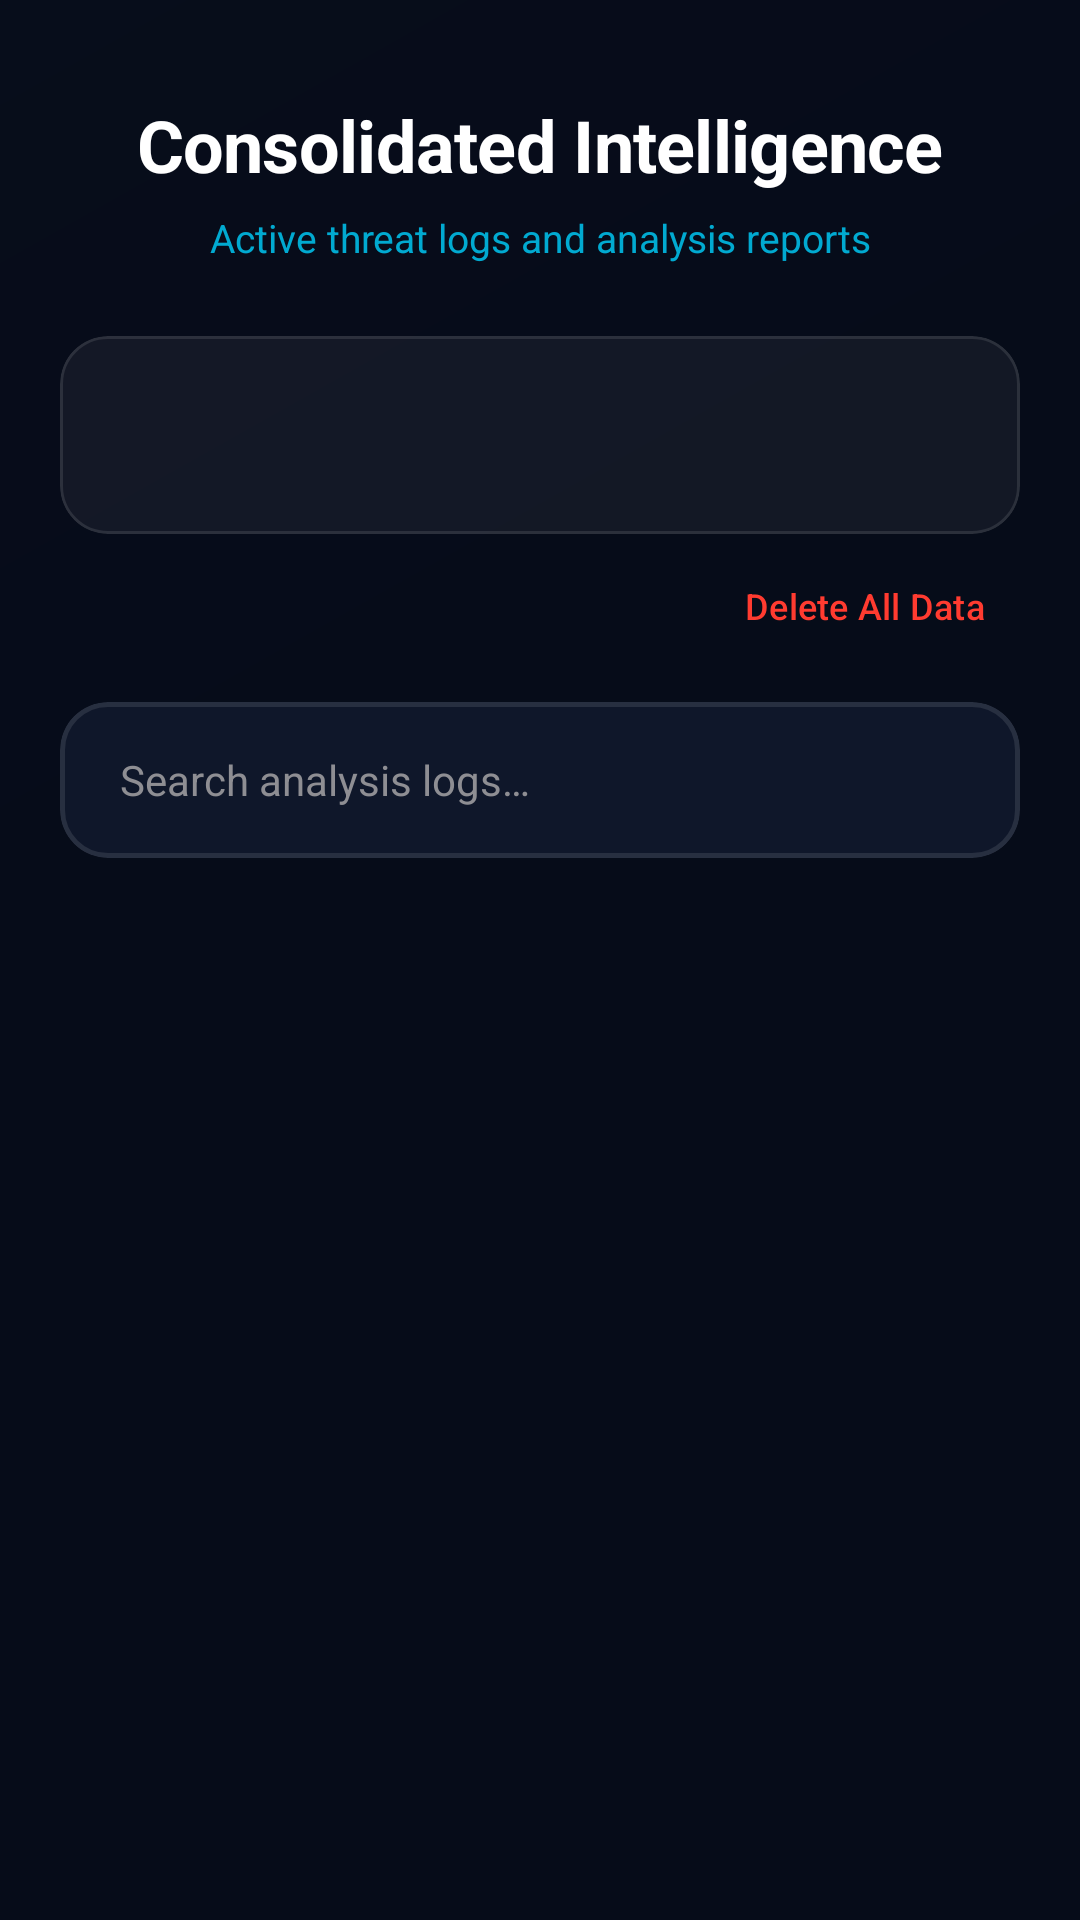

The Android layout XML behind this screen, and the referenced resources:
<!-- AndroidManifest.xml: application theme Theme.SecureScan -->
<!-- res/layout/fragment_history.xml -->
<?xml version="1.0" encoding="utf-8"?>
<androidx.constraintlayout.widget.ConstraintLayout xmlns:android="http://schemas.android.com/apk/res/android"
    xmlns:app="http://schemas.android.com/apk/res-auto"
    xmlns:tools="http://schemas.android.com/tools"
    android:layout_width="match_parent"
    android:layout_height="match_parent"
    android:background="@color/cyber_background"
    android:fitsSystemWindows="true">

    
    <ImageView
        android:layout_width="match_parent"
        android:layout_height="match_parent"
        android:src="@drawable/bg_cyber_grid"
        android:scaleType="centerCrop"
        android:alpha="0.1"
        android:contentDescription="@null" />

    <LinearLayout
        android:id="@+id/ll_header"
        android:layout_width="match_parent"
        android:layout_height="wrap_content"
        android:orientation="vertical"
        android:paddingHorizontal="24dp"
        android:paddingTop="32dp"
        app:layout_constraintTop_toTopOf="parent">

        <TextView
            android:id="@+id/tv_title"
            android:layout_width="match_parent"
            android:layout_height="wrap_content"
            android:text="@string/history_title"
            android:textColor="@color/white"
            android:textSize="24sp"
            android:textStyle="bold"
            android:gravity="center"
            android:letterSpacing="-0.01" />

        <TextView
            android:id="@+id/tv_subtitle"
            android:layout_width="match_parent"
            android:layout_height="wrap_content"
            android:layout_marginTop="6dp"
            android:text="@string/history_subtitle"
            android:textColor="@color/cyber_primary"
            android:textSize="13sp"
            android:alpha="0.8"
            android:gravity="center" />
    </LinearLayout>

    
    <com.google.android.material.card.MaterialCardView
        android:id="@+id/cv_selection_bar"
        android:layout_width="match_parent"
        android:layout_height="wrap_content"
        android:layout_margin="16dp"
        android:visibility="gone"
        app:cardBackgroundColor="@color/cyber_surface_variant"
        app:cardCornerRadius="12dp"
        app:layout_constraintTop_toBottomOf="@id/ll_header">
        <LinearLayout
            android:layout_width="match_parent"
            android:layout_height="56dp"
            android:gravity="center_vertical"
            android:paddingHorizontal="16dp">
            <TextView
                android:id="@+id/tv_selection_count"
                android:layout_width="0dp"
                android:layout_height="wrap_content"
                android:layout_weight="1"
                android:textColor="@color/white"
                android:textStyle="bold"
                tools:text="3 items selected" />
            <ImageButton
                android:id="@+id/btn_delete_selected"
                android:layout_width="40dp"
                android:layout_height="40dp"
                android:background="?attr/selectableItemBackgroundBorderless"
                android:src="@drawable/ic_delete"
                app:tint="@color/cyber_malicious"
                android:contentDescription="@string/delete_selected" />
            <ImageButton
                android:id="@+id/btn_close_selection"
                android:layout_width="40dp"
                android:layout_height="40dp"
                android:background="?attr/selectableItemBackgroundBorderless"
                android:src="@drawable/ic_close"
                app:tint="@color/white"
                android:contentDescription="@string/close" />
        </LinearLayout>
    </com.google.android.material.card.MaterialCardView>

    
    <com.google.android.material.card.MaterialCardView
        android:id="@+id/cv_storage_info"
        android:layout_width="match_parent"
        android:layout_height="wrap_content"
        android:layout_marginHorizontal="20dp"
        android:layout_marginTop="20dp"
        app:cardBackgroundColor="#0DFFFFFF"
        app:cardCornerRadius="16dp"
        app:strokeWidth="1dp"
        app:strokeColor="#1AFFFFFF"
        app:layout_constraintTop_toBottomOf="@id/cv_selection_bar"
        app:layout_goneMarginTop="24dp">
        <LinearLayout
            android:layout_width="match_parent"
            android:layout_height="wrap_content"
            android:orientation="vertical"
            android:padding="16dp">
            <LinearLayout
                android:layout_width="match_parent"
                android:layout_height="wrap_content"
                android:orientation="horizontal">
                <TextView
                    android:id="@+id/tv_files_stored"
                    android:layout_width="0dp"
                    android:layout_height="wrap_content"
                    android:layout_weight="1"
                    android:textColor="@color/cyber_primary"
                    android:textSize="12sp"
                    android:textStyle="bold"
                    tools:text="Files Stored: 15" />
                <TextView
                    android:id="@+id/tv_storage_used"
                    android:layout_width="wrap_content"
                    android:layout_height="wrap_content"
                    android:textColor="@color/white"
                    android:textSize="12sp"
                    android:textStyle="bold"
                    tools:text="24 MB" />
            </LinearLayout>
            <TextView
                android:id="@+id/tv_last_scanned_file"
                android:layout_width="match_parent"
                android:layout_height="wrap_content"
                android:layout_marginTop="4dp"
                android:textColor="@color/cyber_neutral"
                android:textSize="10sp"
                tools:text="Last Scan: report_v3.pdf" />
        </LinearLayout>
    </com.google.android.material.card.MaterialCardView>

    <com.google.android.material.button.MaterialButton
        android:id="@+id/btn_delete_all"
        style="@style/Widget.Material3.Button.TextButton"
        android:layout_width="wrap_content"
        android:layout_height="wrap_content"
        android:text="Delete All Data"
        android:textColor="@color/cyber_malicious"
        android:textSize="12sp"
        app:layout_constraintEnd_toEndOf="@id/search_card"
        app:layout_constraintTop_toBottomOf="@id/cv_storage_info" />

    <com.google.android.material.card.MaterialCardView
        android:id="@+id/search_card"
        android:layout_width="match_parent"
        android:layout_height="wrap_content"
        android:layout_marginHorizontal="20dp"
        android:layout_marginTop="8dp"
        app:cardBackgroundColor="#0F172A"
        app:cardCornerRadius="16dp"
        app:strokeWidth="1.5dp"
        app:strokeColor="#1AFFFFFF"
        app:layout_constraintTop_toBottomOf="@id/btn_delete_all">
        <EditText
            android:id="@+id/et_search"
            android:layout_width="match_parent"
            android:layout_height="52dp"
            android:background="@android:color/transparent"
            android:drawableStart="@drawable/ic_dashboard"
            android:drawablePadding="16dp"
            android:hint="@string/search_logs_hint"
            android:paddingHorizontal="20dp"
            android:textColor="@color/white"
            android:textColorHint="@color/cyber_neutral"
            android:textSize="14sp"
            android:inputType="text"
            android:importantForAutofill="no" />
    </com.google.android.material.card.MaterialCardView>

    <androidx.recyclerview.widget.RecyclerView
        android:id="@+id/rv_history"
        android:layout_width="match_parent"
        android:layout_height="0dp"
        android:layout_marginTop="16dp"
        android:clipToPadding="false"
        android:paddingHorizontal="16dp"
        android:paddingBottom="100dp"
        app:layout_constraintBottom_toBottomOf="parent"
        app:layout_constraintTop_toBottomOf="@id/search_card"
        tools:listitem="@layout/item_scan_history" />

    
    <LinearLayout
        android:id="@+id/ll_empty"
        android:layout_width="wrap_content"
        android:layout_height="wrap_content"
        android:gravity="center"
        android:orientation="vertical"
        android:visibility="gone"
        app:layout_constraintBottom_toBottomOf="parent"
        app:layout_constraintEnd_toEndOf="parent"
        app:layout_constraintStart_toStartOf="parent"
        app:layout_constraintTop_toBottomOf="@id/search_card">
        <ImageView
            android:layout_width="140dp"
            android:layout_height="140dp"
            android:alpha="0.1"
            android:src="@drawable/ic_history"
            android:contentDescription="@string/empty_logs"
            app:tint="@color/cyber_primary" />
        <TextView
            android:layout_width="wrap_content"
            android:layout_height="wrap_content"
            android:layout_marginTop="20dp"
            android:text="@string/db_ready"
            android:textColor="@color/cyber_neutral"
            android:textSize="15sp"
            android:textStyle="bold" />
        <TextView
            android:layout_width="wrap_content"
            android:layout_height="wrap_content"
            android:layout_marginTop="4dp"
            android:text="@string/populate_logs"
            android:textColor="@color/cyber_neutral"
            android:textSize="12sp"
            android:alpha="0.7" />
    </LinearLayout>

</androidx.constraintlayout.widget.ConstraintLayout>
<!-- res/layout/item_scan_history.xml (included above) -->
<?xml version="1.0" encoding="utf-8"?>
<com.google.android.material.card.MaterialCardView xmlns:android="http://schemas.android.com/apk/res/android"
    xmlns:app="http://schemas.android.com/apk/res-auto"
    xmlns:tools="http://schemas.android.com/tools"
    android:id="@+id/root_card"
    android:layout_width="match_parent"
    android:layout_height="wrap_content"
    android:layout_marginBottom="12dp"
    style="@style/SecureScanCard"
    app:cardBackgroundColor="@color/cyber_surface"
    android:clickable="true"
    android:focusable="true"
    android:foreground="?attr/selectableItemBackground">

    <LinearLayout
        android:layout_width="match_parent"
        android:layout_height="wrap_content"
        android:orientation="horizontal">

        <CheckBox
            android:id="@+id/cb_selection"
            android:layout_width="wrap_content"
            android:layout_height="match_parent"
            android:visibility="gone"
            android:buttonTint="@color/cyber_primary"
            tools:visibility="visible" />

        
        <View
            android:id="@+id/v_status_indicator"
            android:layout_width="4dp"
            android:layout_height="match_parent"
            android:background="@color/cyber_safe"
            tools:background="@color/cyber_malicious" />

        <androidx.constraintlayout.widget.ConstraintLayout
            android:layout_width="match_parent"
            android:layout_height="wrap_content"
            android:padding="16dp">

            <ImageView
                android:id="@+id/iv_icon"
                android:layout_width="40dp"
                android:layout_height="40dp"
                android:src="@drawable/ic_url"
                android:padding="8dp"
                android:background="@drawable/bg_type_tag"
                app:layout_constraintStart_toStartOf="parent"
                app:layout_constraintTop_toTopOf="parent"
                app:tint="@color/cyber_primary"
                android:contentDescription="@string/app_name" />

            <TextView
                android:id="@+id/tv_target"
                android:layout_width="0dp"
                android:layout_height="wrap_content"
                android:layout_marginStart="16dp"
                android:layout_marginEnd="12dp"
                android:ellipsize="middle"
                android:maxLines="1"
                android:textColor="@color/white"
                android:textSize="15sp"
                android:textStyle="bold"
                app:layout_constraintEnd_toStartOf="@id/btn_delete_item"
                app:layout_constraintStart_toEndOf="@id/iv_icon"
                app:layout_constraintTop_toTopOf="parent"
                tools:text="https://securescan.app/analysis/report_v3" />

            <TextView
                android:id="@+id/tv_type"
                android:layout_width="wrap_content"
                android:layout_height="wrap_content"
                android:textColor="@color/cyber_neutral"
                android:textSize="10sp"
                android:textStyle="bold"
                android:alpha="0.8"
                app:layout_constraintEnd_toEndOf="parent"
                app:layout_constraintTop_toBottomOf="@id/btn_delete_item"
                tools:text="URL" />

            <ImageButton
                android:id="@+id/btn_delete_item"
                android:layout_width="24dp"
                android:layout_height="24dp"
                android:background="?attr/selectableItemBackgroundBorderless"
                android:src="@drawable/ic_delete"
                app:tint="@color/cyber_neutral"
                app:layout_constraintEnd_toEndOf="parent"
                app:layout_constraintTop_toTopOf="parent"
                android:contentDescription="@string/delete_item" />

            <TextView
                android:id="@+id/tv_stats"
                android:layout_width="0dp"
                android:layout_height="wrap_content"
                android:layout_marginTop="4dp"
                android:textColor="@color/cyber_safe"
                android:textSize="13sp"
                app:layout_constraintEnd_toEndOf="parent"
                app:layout_constraintStart_toStartOf="@id/tv_target"
                app:layout_constraintTop_toBottomOf="@id/tv_target"
                tools:text="System Secure: No indicators found" />

            <TextView
                android:id="@+id/tv_date"
                android:layout_width="wrap_content"
                android:layout_height="wrap_content"
                android:layout_marginTop="12dp"
                android:alpha="0.5"
                android:textColor="@color/white"
                android:textSize="10sp"
                app:layout_constraintBottom_toBottomOf="parent"
                app:layout_constraintStart_toStartOf="@id/tv_target"
                app:layout_constraintTop_toBottomOf="@id/tv_stats"
                tools:text="Scan Date: Jun 04, 2024 · 18:47" />

        </androidx.constraintlayout.widget.ConstraintLayout>

    </LinearLayout>

</com.google.android.material.card.MaterialCardView>
<!-- resources referenced by this layout -->
<resources>
  <color name="cyber_background">#050B18</color>
  <color name="cyber_malicious">#FF3B30</color>
  <color name="cyber_neutral">#8E8E93</color>
  <color name="cyber_primary">#00D2FF</color>
  <color name="cyber_safe">#4CD964</color>
  <color name="cyber_surface">#0F172A</color>
  <color name="cyber_surface_variant">#1E293B</color>
  <color name="white">#FFFFFFFF</color>
  <!-- drawable bg_type_tag (drawable) -->
  <?xml version="1.0" encoding="utf-8"?>
  <shape xmlns:android="http://schemas.android.com/apk/res/android">
      <solid android:color="#1AFFFFFF" /> 
      <corners android:radius="6dp" />
  </shape>
  <!-- drawable ic_delete (drawable) -->
  <?xml version="1.0" encoding="utf-8"?>
  <vector xmlns:android="http://schemas.android.com/apk/res/android"
      android:width="24dp"
      android:height="24dp"
      android:viewportWidth="24"
      android:viewportHeight="24">
      <path
          android:fillColor="#FF000000"
          android:pathData="M16,9v10H8V9H16M14.5,3h-5l-1,1H5v2h14V4h-3.5l-1,-1M18,7H6v12c0,1.1 0.9,2 2,2h8c1.1,0 2,-0.9 2,-2V7z" />
  </vector>
  <!-- drawable ic_history (drawable) -->
  <vector xmlns:android="http://schemas.android.com/apk/res/android"
      android:width="24dp"
      android:height="24dp"
      android:viewportWidth="24"
      android:viewportHeight="24">
      <path
          android:fillColor="#FF000000"
          android:pathData="M13,3c-4.97,0 -9,4.03 -9,9L1,12l3.89,3.89 0.07,0.14L9,12L6,12c0,-3.87 3.13,-7 7,-7s7,3.13 7,7 -3.13,7 -7,7c-1.93,0 -3.68,-0.79 -4.94,-2.06l-1.42,1.42C8.27,19.99 10.51,21 13,21c4.97,0 9,-4.03 9,-9s-4.03,-9 -9,-9zM12,8v5l4.28,2.54 0.72,-1.18 -3.5,-2.08L13.5,8L12,8z" />
  </vector>
  <!-- drawable ic_url (drawable) -->
  <vector xmlns:android="http://schemas.android.com/apk/res/android"
      android:width="24dp"
      android:height="24dp"
      android:viewportWidth="24"
      android:viewportHeight="24">
      <path
          android:fillColor="#FF000000"
          android:pathData="M3.9,12c0,-1.71 1.39,-3.1 3.1,-3.1h4L11,7L7,7c-2.76,0 -5,2.24 -5,5s2.24,5 5,5h4v-1.9L7,15.1c-1.71,0 -3.1,-1.39 -3.1,-3.1zM8,13h8v-2L8,11v2zM17,7h-4v1.9h4c1.71,0 3.1,1.39 3.1,3.1s-1.39,3.1 -3.1,3.1h-4L13,17h4c2.76,0 5,-2.24 5,-5s-2.24,-5 -5,-5z" />
  </vector>
  <string name="app_name">SecureScan</string>
  <string name="close">Close</string>
  <string name="db_ready">System Database Ready</string>
  <string name="delete_item">Delete item</string>
  <string name="delete_selected">Delete selected</string>
  <string name="empty_logs">No logs found</string>
  <string name="history_subtitle">Active threat logs and analysis reports</string>
  <string name="history_title">Consolidated Intelligence</string>
  <string name="populate_logs">Initialize a scan to populate intelligence logs</string>
  <string name="search_logs_hint">Search analysis logs…</string>
  <style name="SecureScanCard" parent="Widget.Material3.CardView.Elevated">
          <item name="cardBackgroundColor">@color/cyber_surface</item>
          <item name="cardCornerRadius">24dp</item>
          <item name="cardElevation">8dp</item>
          <item name="strokeColor">@color/glass_stroke</item>
          <item name="strokeWidth">1dp</item>
      </style>
  <style name="Theme.SecureScan" parent="Base.Theme.SecureScan" />
  <color name="glass_stroke">#40FFFFFF</color>
  <color name="cyber_secondary">#00F2FE</color>
  <style name="TextAppearance.SecureScan.TitleLarge" parent="TextAppearance.Material3.TitleLarge">
          <item name="android:textColor">@color/white</item>
          <item name="android:textStyle">bold</item>
          <item name="android:letterSpacing">0.05</item>
      </style>
  <style name="TextAppearance.SecureScan.BodyMedium" parent="TextAppearance.Material3.BodyMedium">
          <item name="android:textColor">#E2E8F0</item>
      </style>
</resources>
